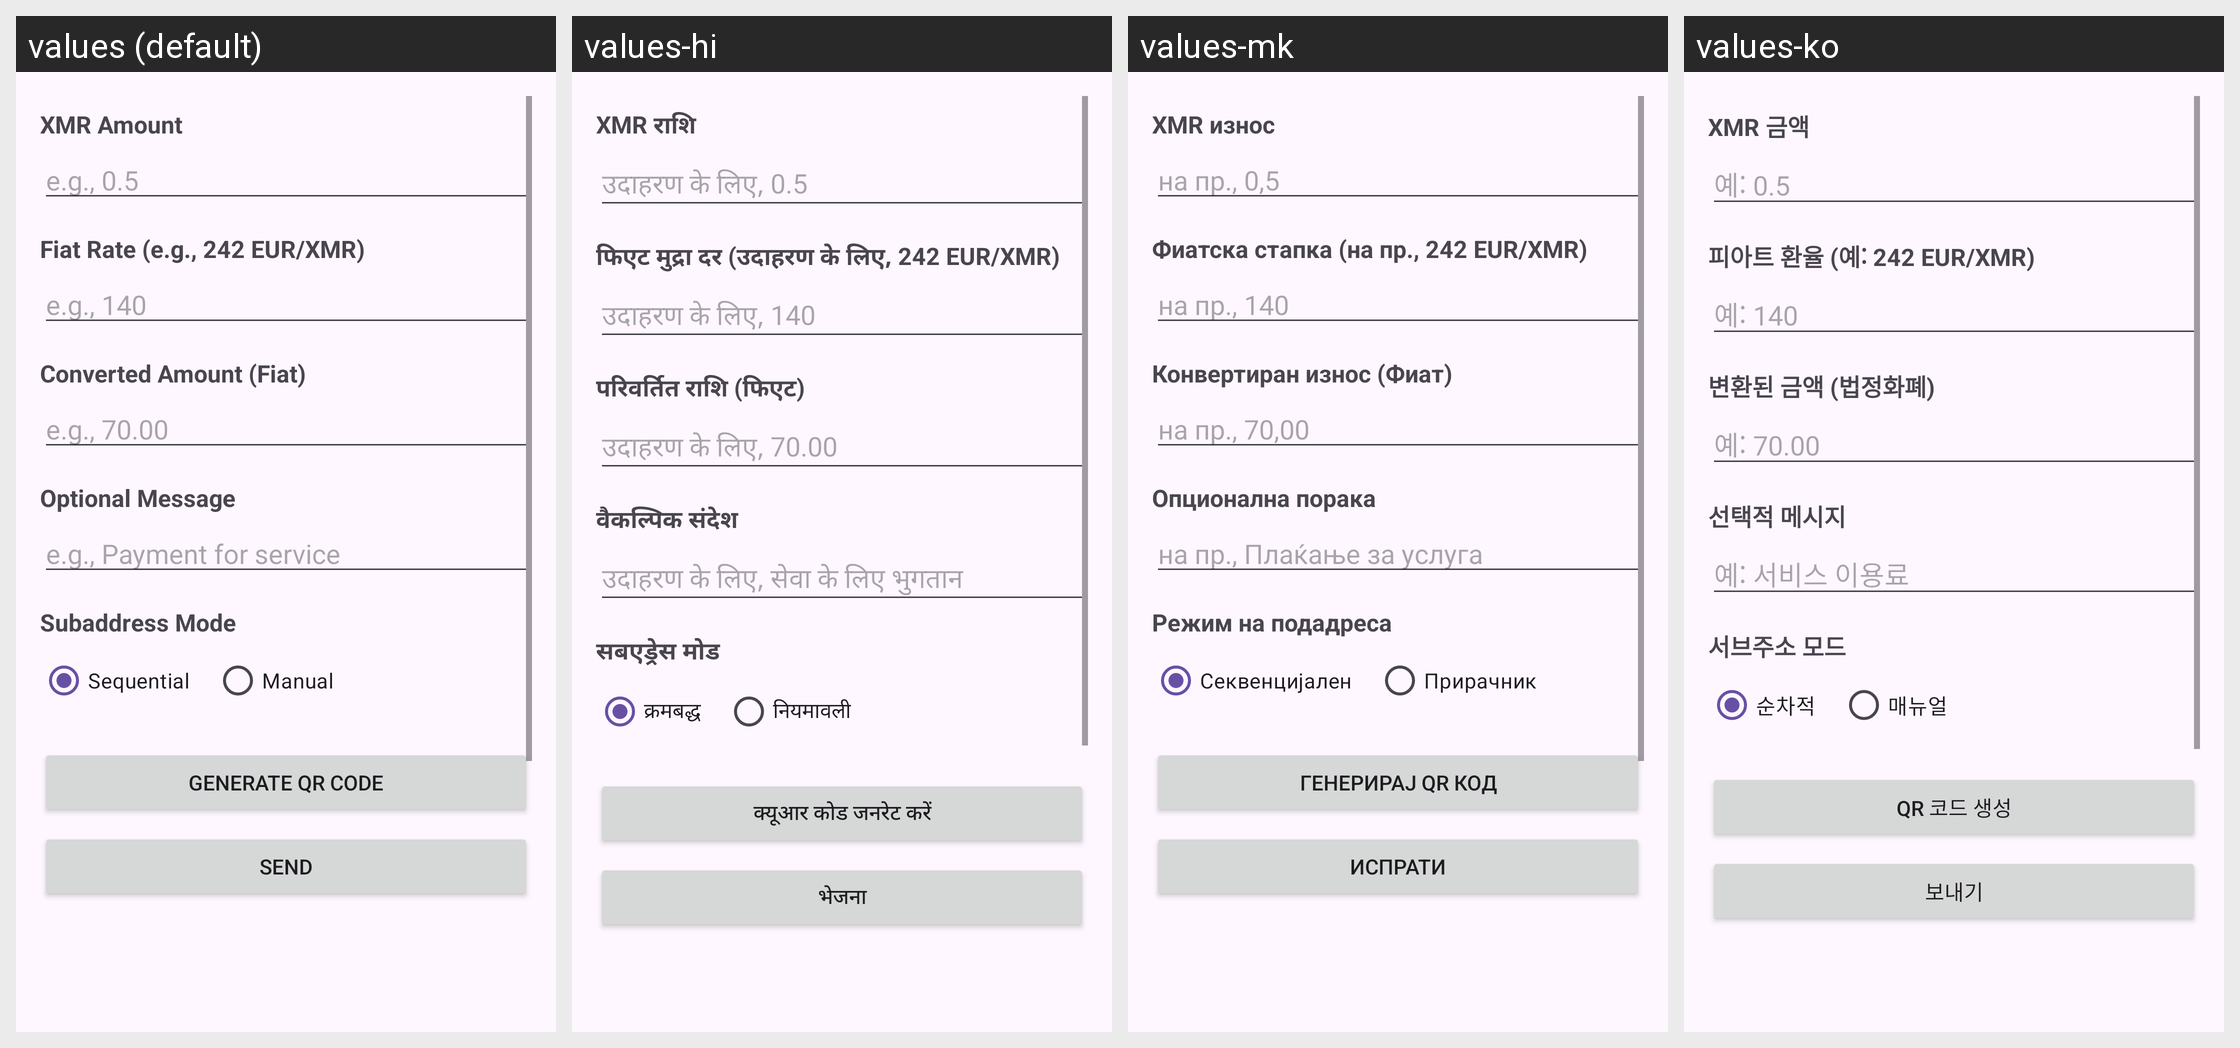

For this localized Android screen grid, give each drawn string resource with its value in every locale shown.
Android screen res/layout/activity_request_xmr.xml rendered under 4 locales, left to right: values (default), values-hi, values-mk, values-ko. Device: Nexus 5 (rendered at 1080×1920; each locale shown at half size, 540×960, under a caption strip naming it); theme AnonTheme.
Other locales in the repository, not shown: values-ar, values-ast, values-az, values-bg, values-bn, values-br, values-bs, values-ca, values-cs, values-de, values-es, values-es-rCU, values-eu, values-fa, values-fi, values-fr, values-gl, values-he, values-hu, values-in, values-is, values-it, values-ja, values-ka, values-lt, values-ms, values-my, values-nb, values-nl, values-oc, values-pl, values-pt-rBR, values-pt-rPT, values-ro, values-ru, values-sk, values-sq, values-sr, values-sv, values-sw, values-sw-rTZ, values-th, values-tr, values-uk, values-vi, values-zh-rCN, values-zh-rTW.
Strings drawn on this screen, with the default value and each locale's value (text and hints the layout hard-codes, and strings that could not be matched under every locale, appear in the picture but are not listed):

request_xmr_amount
  values: XMR Amount
  values-hi: XMR राशि
  values-mk: XMR износ
  values-ko: XMR 금액

request_xmr_amount_hint
  values: e.g., 0.5
  values-hi: उदाहरण के लिए, 0.5
  values-mk: на пр., 0,5
  values-ko: 예: 0.5

request_xmr_fiat_rate
  values: Fiat Rate (e.g., 242 EUR/XMR)
  values-hi: फिएट मुद्रा दर (उदाहरण के लिए, 242 EUR/XMR)
  values-mk: Фиатска стапка (на пр., 242 EUR/XMR)
  values-ko: 피아트 환율 (예: 242 EUR/XMR)

request_xmr_fiat_rate_hint
  values: e.g., 140
  values-hi: उदाहरण के लिए, 140
  values-mk: на пр., 140
  values-ko: 예: 140

request_xmr_converted_amount
  values: Converted Amount (Fiat)
  values-hi: परिवर्तित राशि (फिएट)
  values-mk: Конвертиран износ (Фиат)
  values-ko: 변환된 금액 (법정화폐)

request_xmr_converted_amount_hint
  values: e.g., 70.00
  values-hi: उदाहरण के लिए, 70.00
  values-mk: на пр., 70,00
  values-ko: 예: 70.00

request_xmr_optional_message
  values: Optional Message
  values-hi: वैकल्पिक संदेश
  values-mk: Опционална порака
  values-ko: 선택적 메시지

request_xmr_optional_message_hint
  values: e.g., Payment for service
  values-hi: उदाहरण के लिए, सेवा के लिए भुगतान
  values-mk: на пр., Плаќање за услуга
  values-ko: 예: 서비스 이용료

request_xmr_subaddress_mode
  values: Subaddress Mode
  values-hi: सबएड्रेस मोड
  values-mk: Режим на подадреса
  values-ko: 서브주소 모드

request_xmr_sequential
  values: Sequential
  values-hi: क्रमबद्ध
  values-mk: Секвенцијален
  values-ko: 순차적

request_xmr_manual
  values: Manual
  values-hi: नियमावली
  values-mk: Прирачник
  values-ko: 매뉴얼

request_xmr_generate_qr_code
  values: Generate QR Code
  values-hi: क्यूआर कोड जनरेट करें
  values-mk: Генерирај QR код
  values-ko: QR 코드 생성

request_xmr_send
  values: Send
  values-hi: भेजना
  values-mk: Испрати
  values-ko: 보내기
